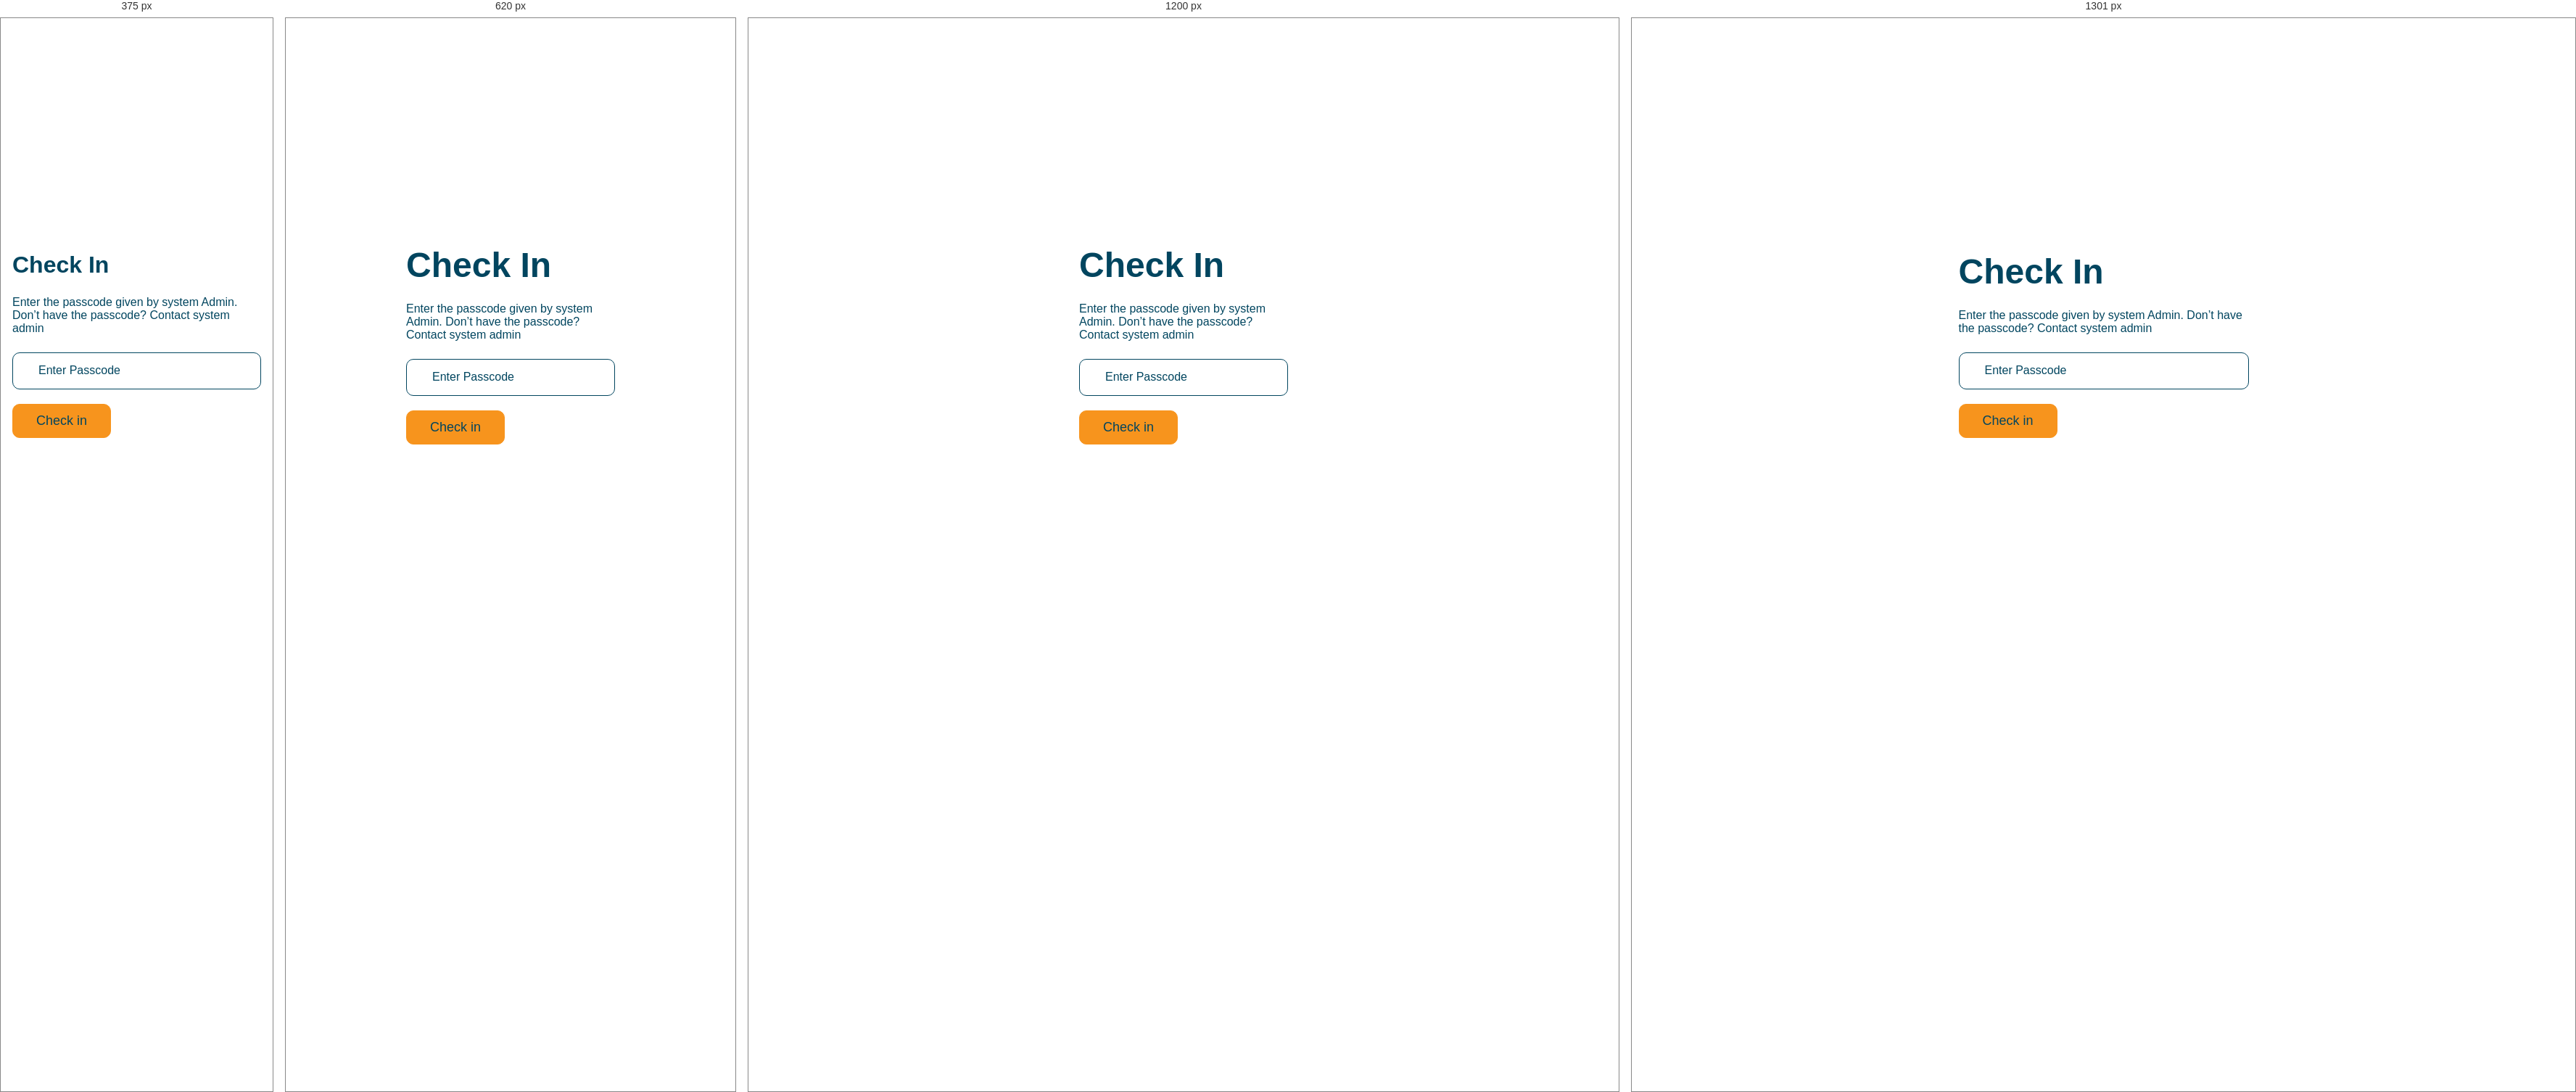
Rendered at 375 px, 620 px, 1200 px and 1301 px, left to right.

<!-- file: checking-in.html -->
<!DOCTYPE html>
<html lang="en">
<head>
    <meta charset="UTF-8">
    <meta http-equiv="X-UA-Compatible" content="IE=edge">
    <meta name="viewport" content="width=device-width, initial-scale=1.0">
    <title>Check In | CSS</title>
</head>
<body>
    <!DOCTYPE html>
<html lang="en">

<head>
    <meta charset="UTF-8">
    <meta http-equiv="X-UA-Compatible" content="IE=edge">
    <meta name="viewport" content="width=device-width, initial-scale=1.0">
    <link rel="stylesheet" href="/static/css/main.css">
    <link rel="stylesheet" href="/static/css/check-in.css">
    <title>Login | CSS</title>
</head>

<body>
    <section class="check-in-section">
        <div class="container">
            <div class="row">
                <div class="col check-in-form">
                    <div class="chek-in-form-container">
                        <h1 class="heading">Check In</h1>
                        <p>
                            Enter the passcode given by system Admin. Don’t have the passcode? Contact system admin
                        </p>
    
                        <form action="/checked-in.html">
                            <input type="text" placeholder="Enter Passcode">
                            <!--
                                <input type="submit" value="Check in">
                            -->
                            <a href="/checked-in.html">
                                <button class="btn-orange">Check in</button>
                            </a>
                        </form>
                    </div>
                </div>
            </div>
        </div>
    </section>
</body>

</html>
</body>
</html>

/* @media block from main.css */
@media screen and (max-width: 1100px) {
  header .topnav .row .contacts .top-bar-email {
    display: none;
  }
}

/* @media block from main.css */
@media screen and (max-width: 700px) {
  header .topnav .row .contacts .top-bar-location, header .topnav .row .contacts .top-bar-email {
    display: none;
  }
}

/* @media block from main.css */
@media screen and (max-width: 1000px) {
  header nav .row .col .menu-items {
    display: none;
  }
  header nav .row .col .cta-buttons {
    display: none;
  }
  header nav .row .col .nav-toggle {
    display: block;
  }
}

/* @media block from main.css */
@media screen and (max-width: 740px) {
  footer {
    padding: 48px 16px;
  }
  footer .row {
    flex-wrap: wrap;
  }
  footer .row .col {
    display: block;
    width: 40%;
  }
  footer .row .col .footer-title {
    font-size: 16px;
  }
  footer .row .col .footer-links .footer-link a {
    font-size: 12px;
  }
  .call-to-action {
    padding: 16px;
  }
  .call-to-action .container {
    padding: 40px;
  }
  .call-to-action .row {
    flex-direction: column;
    gap: 24px;
  }
  .call-to-action .row .line {
    display: none;
  }
}

/* @media block from main.css */
@media screen and (max-width: 1300px) {
  .container {
    padding: 0 56px;
  }
}

/* @media block from main.css */
@media screen and (max-width: 540px) {
  .container {
    padding: 0 16px;
  }
  .heading {
    font-size: 32px;
  }
  .heading-hero {
    font-size: 48px;
  }
  .back-blue-reverse {
    background-color: #00AEEF;
  }
  .fade-orange-inverse {
    background-color: #CCEFFC;
  }
  .fade-blue-reverse {
    background-color: #FDEAD2;
  }
}

/* @media block from main.css */
@media screen and (max-width: 848px) {
  .process .container .row {
    flex-direction: column-reverse;
  }
  .process .container .row .process-col {
    width: 100%;
  }
  .testimonials .container .row {
    display: flex;
    flex-direction: column;
  }
  .testimonials .container .row .col {
    margin: 12px auto;
  }
}